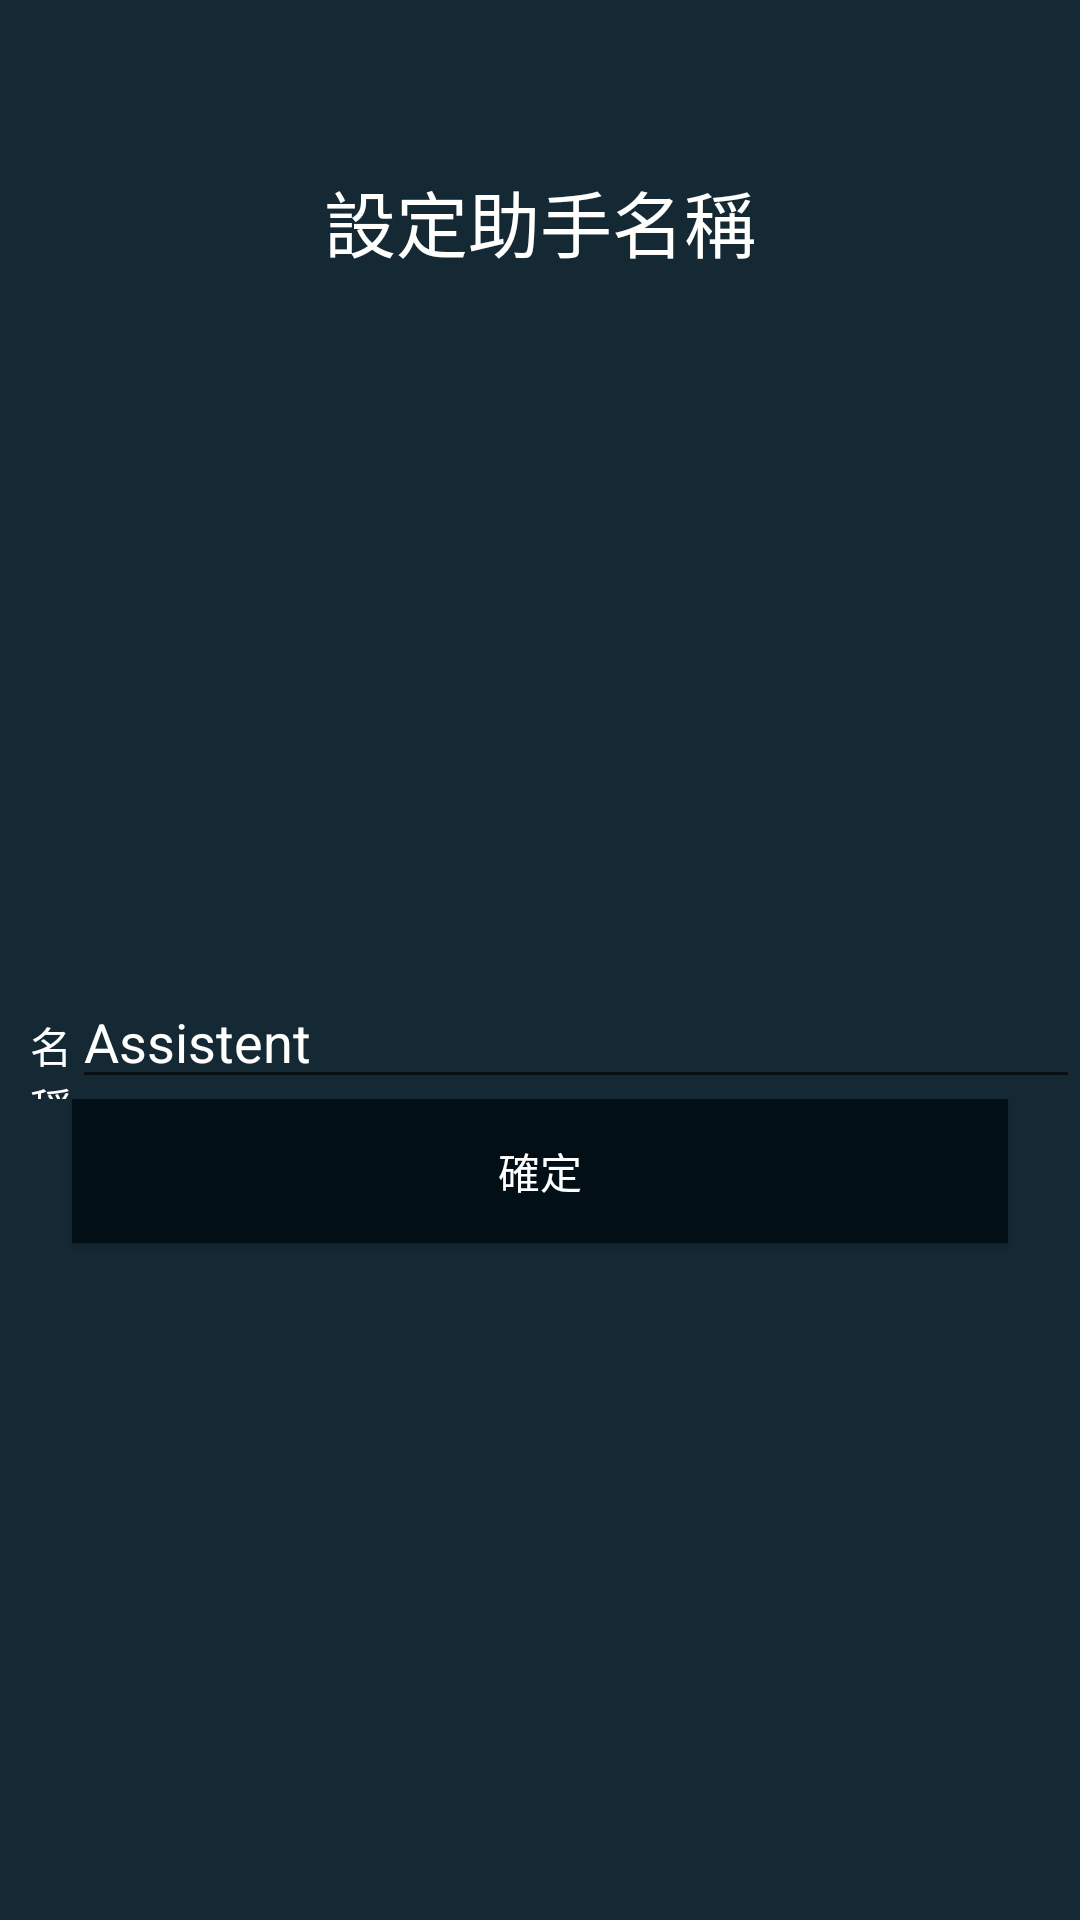

Reconstruct the res/layout file that produces this screen, plus the resources it refers to.
<!-- AndroidManifest.xml: application theme AppTheme -->
<!-- res/layout/activity_initialize_chatbot_name.xml -->
<?xml version="1.0" encoding="utf-8"?>
<android.support.constraint.ConstraintLayout xmlns:android="http://schemas.android.com/apk/res/android"
    xmlns:app="http://schemas.android.com/apk/res-auto"
    xmlns:tools="http://schemas.android.com/tools"
    android:layout_width="match_parent"
    android:layout_height="match_parent"
    android:background="#152935"
    tools:context="com.example.asus.FYP.InitializeChatbotName">

    <LinearLayout
        android:layout_width="match_parent"
        android:layout_height="match_parent"
        android:orientation="vertical"

        android:paddingTop="56dp">

        <TextView
            android:id="@+id/textView2"
            android:layout_width="match_parent"
            android:layout_height="wrap_content"
            android:gravity="center"
            android:text="設定助手名稱"
            android:textColor="@color/background"
            android:textSize="24sp" />

        <ImageView
            android:id="@+id/imageView2"
            android:layout_width="match_parent"
            android:layout_height="234dp"
        />
        <LinearLayout
            android:layout_width="match_parent"
            android:layout_height="wrap_content"
            android:orientation="horizontal">

            <TextView
                android:layout_width="wrap_content"
                android:layout_height="wrap_content"
                android:layout_weight="1"
                android:gravity="right"
                android:text="名稱"
                android:textColor="@color/white"
                android:textColorHighlight="@color/background"
                android:textColorLink="@color/black" />

            <EditText
                android:id="@+id/et1"
                android:layout_width="340dp"

                android:layout_height="wrap_content"
                android:layout_weight="1"
                android:inputType="textPersonName"
                android:text="Assistent"
                android:textColor="@color/background" />

        </LinearLayout>

        <Button
            android:id="@+id/btn_chatbot"
            android:layout_width="match_parent"
            android:layout_height="wrap_content"
            android:layout_marginLeft="24dp"
            android:layout_marginRight="24dp"
            android:background="#020F16"
            android:text="確定"
            android:textColor="@color/white" />
    </LinearLayout>
</android.support.constraint.ConstraintLayout>
<!-- resources referenced by this layout -->
<resources>
  <color name="background">#fffffe</color>
  <color name="black">#000000</color>
  <color name="white">#FFFFFF</color>
  <style name="AppTheme" parent="Theme.AppCompat.Light.NoActionBar">
          <item name="colorPrimary">#03A9F4</item>
          <item name="colorPrimaryDark">#0288D1</item>
          <item name="colorAccent">#607D8B</item>
      </style>
</resources>
